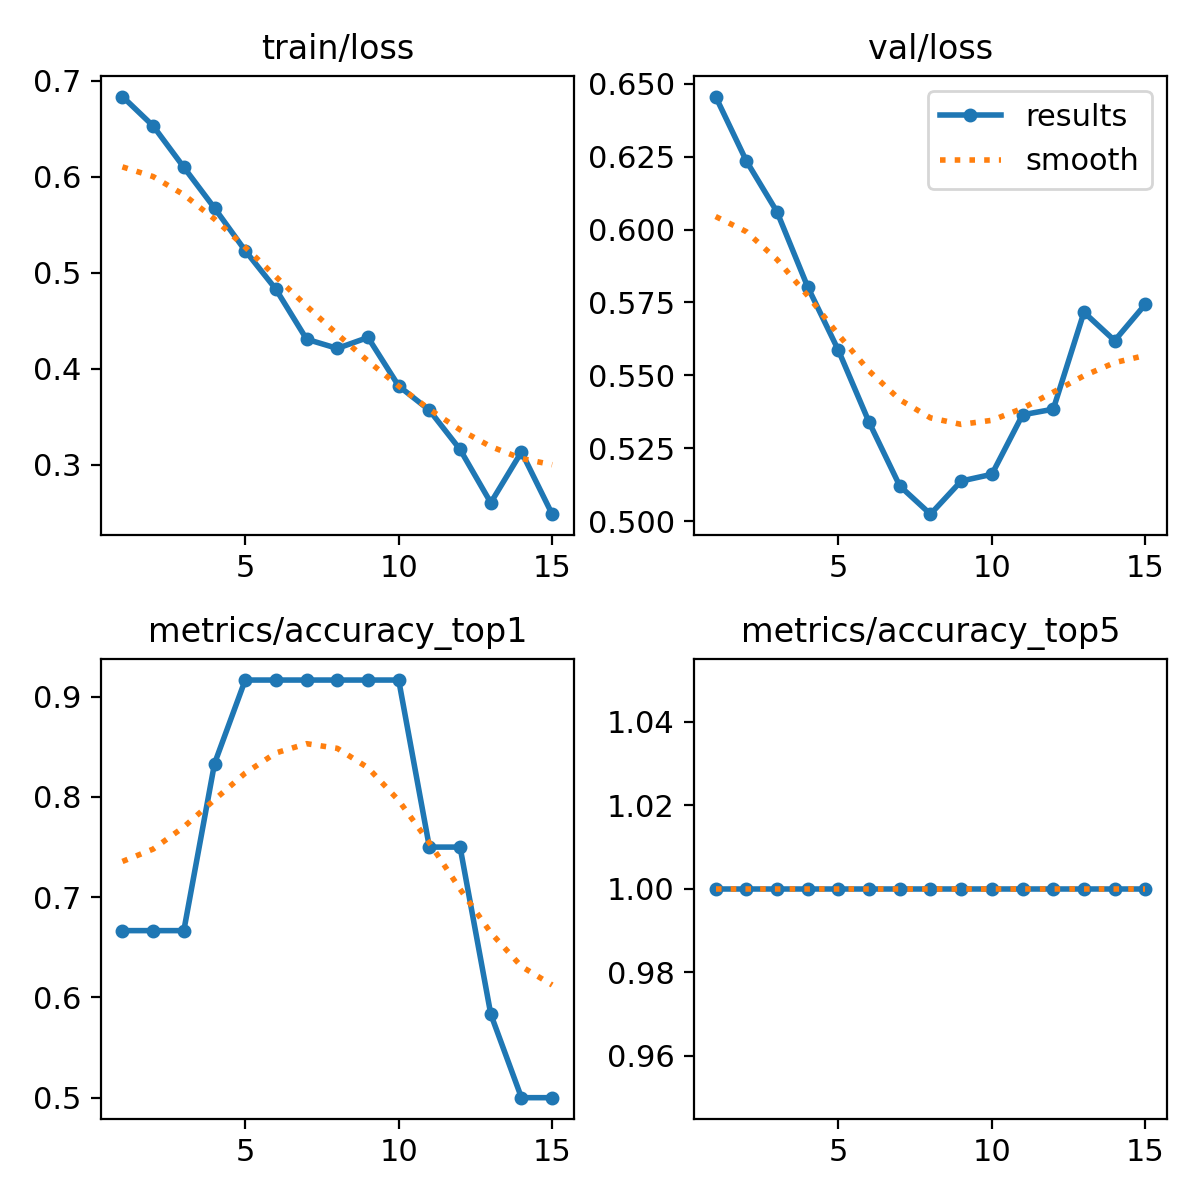

The table this chart was drawn from, first rows:
epoch, time, train/loss, metrics/accuracy_top1, metrics/accuracy_top5, val/loss, lr/pg0, lr/pg1, lr/pg2
1, 7.835, 0.6836, 0.6667, 1, 0.6456, 1.428e-05, 1.428e-05, 1.428e-05
2, 14.32, 0.653, 0.6667, 1, 0.6236, 3.33438e-05, 3.33438e-05, 3.33438e-05
3, 20.62, 0.6099, 0.6667, 1, 0.6061, 4.95802e-05, 4.95802e-05, 4.95802e-05
4, 26.9, 0.5673, 0.8333, 1, 0.5803, 6.29891e-05, 6.29891e-05, 6.29891e-05
5, 33.21, 0.523, 0.9167, 1, 0.5586, 7.35706e-05, 7.35706e-05, 7.35706e-05
6, 39.5, 0.4827, 0.9167, 1, 0.5339, 8.13246e-05, 8.13246e-05, 8.13246e-05
7, 45.83, 0.4306, 0.9167, 1, 0.5121, 8.62512e-05, 8.62512e-05, 8.62512e-05
8, 52.17, 0.421, 0.9167, 1, 0.5024, 8.83504e-05, 8.83504e-05, 8.83504e-05
9, 58.29, 0.4324, 0.9167, 1, 0.5138, 8.76221e-05, 8.76221e-05, 8.76221e-05
10, 64.37, 0.3819, 0.9167, 1, 0.5161, 8.40664e-05, 8.40664e-05, 8.40664e-05
11, 70.56, 0.3566, 0.75, 1, 0.5365, 7.76832e-05, 7.76832e-05, 7.76832e-05
12, 76.76, 0.3157, 0.75, 1, 0.5384, 6.84726e-05, 6.84726e-05, 6.84726e-05
13, 82.97, 0.2602, 0.5833, 1, 0.5716, 5.64346e-05, 5.64346e-05, 5.64346e-05
14, 89.27, 0.3131, 0.5, 1, 0.5619, 4.15691e-05, 4.15691e-05, 4.15691e-05
15, 95.48, 0.2482, 0.5, 1, 0.5744, 2.38762e-05, 2.38762e-05, 2.38762e-05
